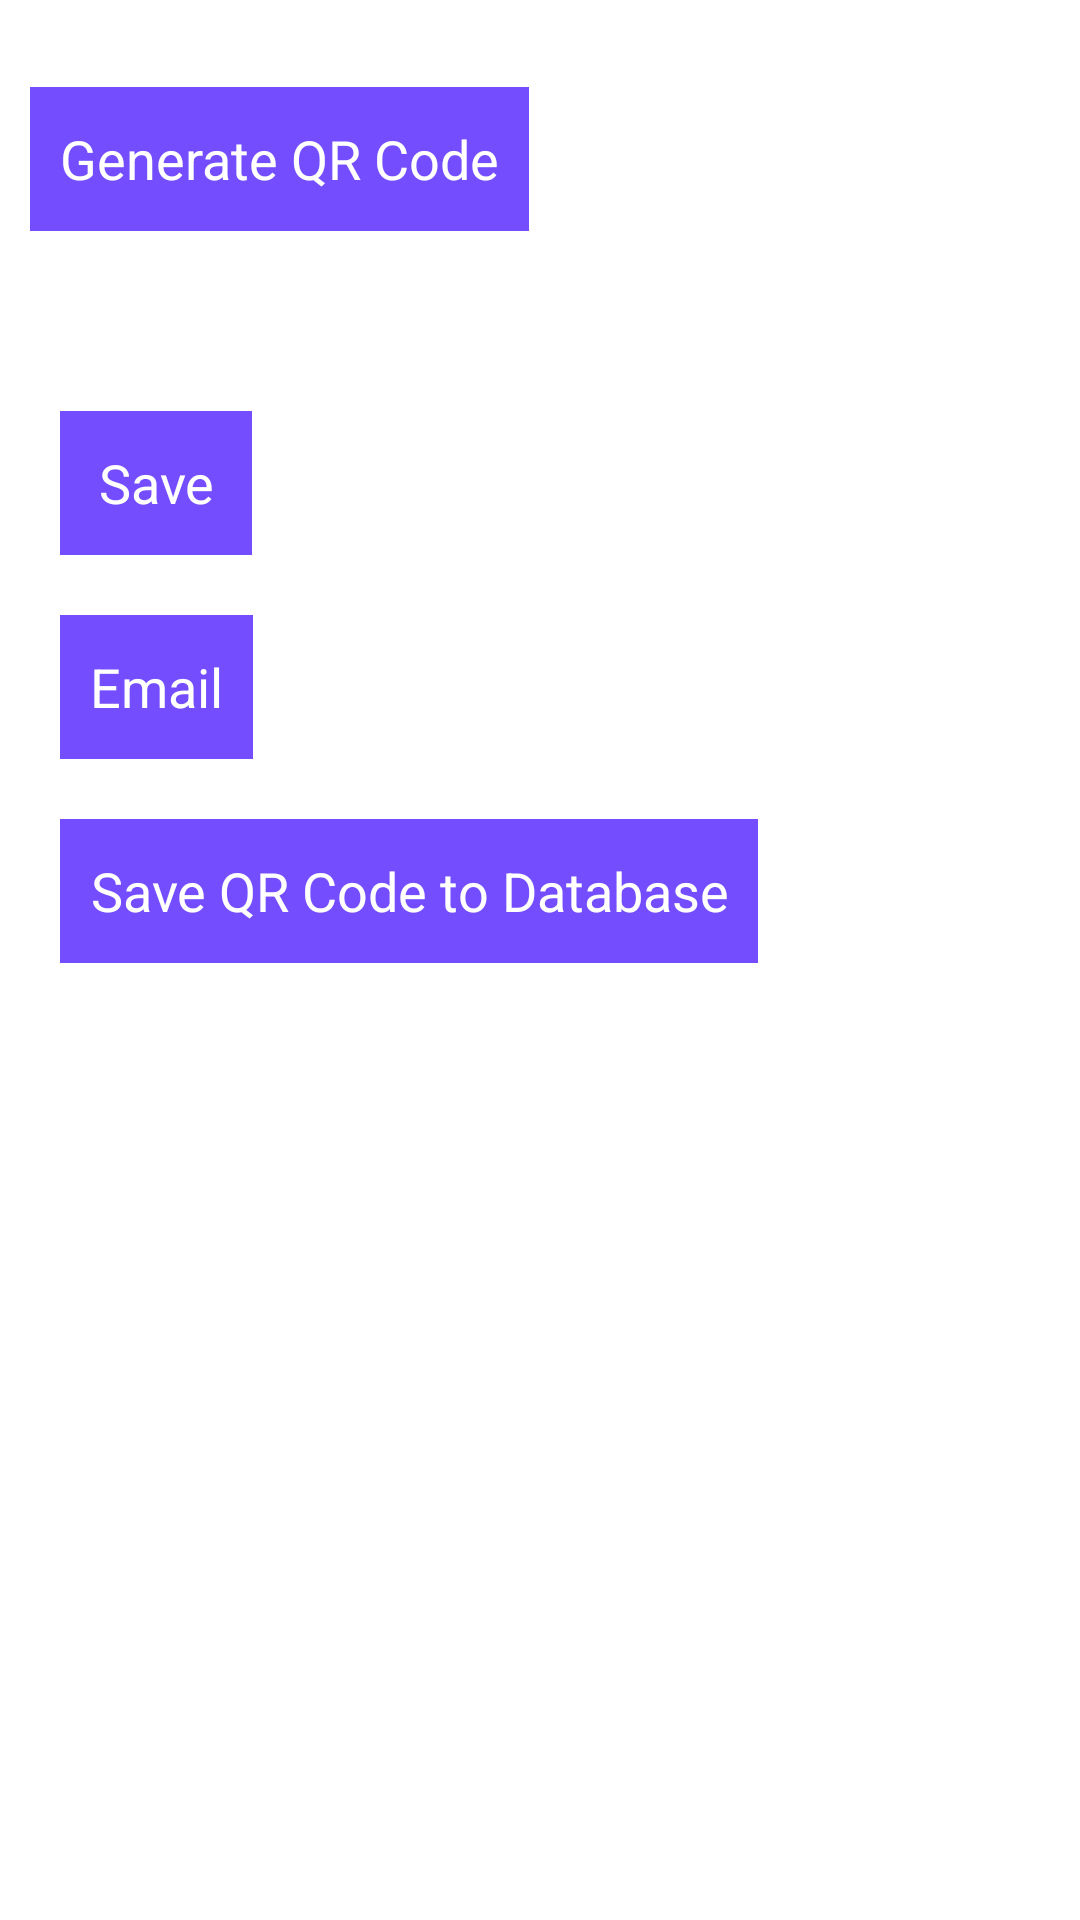

The Android layout XML behind this screen, and the referenced resources:
<!-- AndroidManifest.xml: application theme CustomActionBarTheme -->
<!-- res/layout/fragment_second.xml -->
<ScrollView xmlns:android="http://schemas.android.com/apk/res/android"
    xmlns:tools="http://schemas.android.com/tools"
    android:layout_width="match_parent"
    android:layout_height="match_parent"
    android:orientation="vertical"
    tools:context="com.sinyee.navigatortesterv4.MainActivity$PlaceholderFragment"
    android:padding="10dp" >
    
    <RelativeLayout
        android:layout_width="match_parent"
        android:layout_height="wrap_content">
    
    <TextView 
        android:id="@+id/editData"
        android:layout_width="wrap_content"
        android:layout_height="wrap_content"/>
    
    <Button 
        android:id="@+id/btnGenerate"
        android:layout_width="wrap_content"
        android:layout_height="wrap_content"
        android:layout_below="@+id/editData"
        android:text="@+string/btnGenerate"
        android:background="#734DFF"
        android:textColor="@android:color/white"
        android:padding="10dp"/>
    
    
    <ImageView 
	    android:id="@+id/qrCode"
	    android:layout_width="wrap_content"
	    android:layout_height="wrap_content"
	    android:layout_below="@+id/btnGenerate"
	    android:layout_marginTop="50dp"
	    android:layout_centerHorizontal="true"
	    android:contentDescription="@string/qrCode"/>
    
   <Button 
        android:id="@+id/btnSaveQRCode"
        android:layout_width="wrap_content"
        android:layout_height="wrap_content"
        android:layout_below="@+id/qrCode"
        android:text="@+string/btnSaveQRCode"
        android:background="#734DFF"
        android:textColor="@android:color/white"
        android:padding="10dp"
		android:layout_margin="10dp"/>
   
   <Button
       android:id="@+id/btnSaveQRDb"
       android:layout_width="wrap_content"
       android:layout_height="wrap_content"
       android:layout_below="@+id/btnEmailQRCode"
       android:text="@string/btnSaveQRDb"
       android:background="#734DFF"
        android:textColor="@android:color/white"
        android:padding="10dp"
        android:layout_margin="10dp"/>
   
   <Button
       android:id="@+id/btnEmailQRCode"
       android:layout_width="wrap_content"
       android:layout_height="wrap_content"
       android:layout_below="@+id/btnSaveQRCode"
       android:text="@string/btnEmailQRCode"
       android:background="#734DFF"
        android:textColor="@android:color/white"
        android:padding="10dp"
       android:layout_margin="10dp"/>
    
    
    
  	</RelativeLayout>
  	
 </ScrollView>
<!-- resources referenced by this layout -->
<resources>
  <string name="btnEmailQRCode">Email</string>
  <string name="btnGenerate">Generate QR Code</string>
  <string name="btnSaveQRCode">Save</string>
  <string name="btnSaveQRDb">Save QR Code to Database</string>
  <string name="qrCode">QR Code</string>
  <style name="CustomActionBarTheme" parent="@android:style/Theme.Holo.Light.DarkActionBar">
          <item name="android:actionBarStyle">@style/MyActionBar</item>
          <item name="android:actionMenuTextColor">#69023e</item>
          <item name="android:activatedBackgroundIndicator">@drawable/listitem_background</item>
      </style>
  <style name="MyActionBar" parent="@android:style/Widget.Holo.ActionBar">
          <item name="android:background">#ececea</item>
          <item name="android:titleTextStyle">@style/MyActionBarTitleText</item>
      </style>
  <!-- drawable listitem_background (drawable) -->
  <?xml version="1.0" encoding="utf-8"?>
  <selector xmlns:android="http://schemas.android.com/apk/res/android">
      <item android:state_activated="true" android:drawable="@color/list_section_background" />
      <item android:drawable="@color/list_background" />
  </selector>
  <style name="MyActionBarTitleText" parent="@android:style/TextAppearance.Holo.Widget.ActionBar.Title">
          <item name="android:textColor">#69023e</item>
      </style>
  <color name="list_section_background">#bb93bd</color>
  <color name="list_background">#8C489F</color>
</resources>
